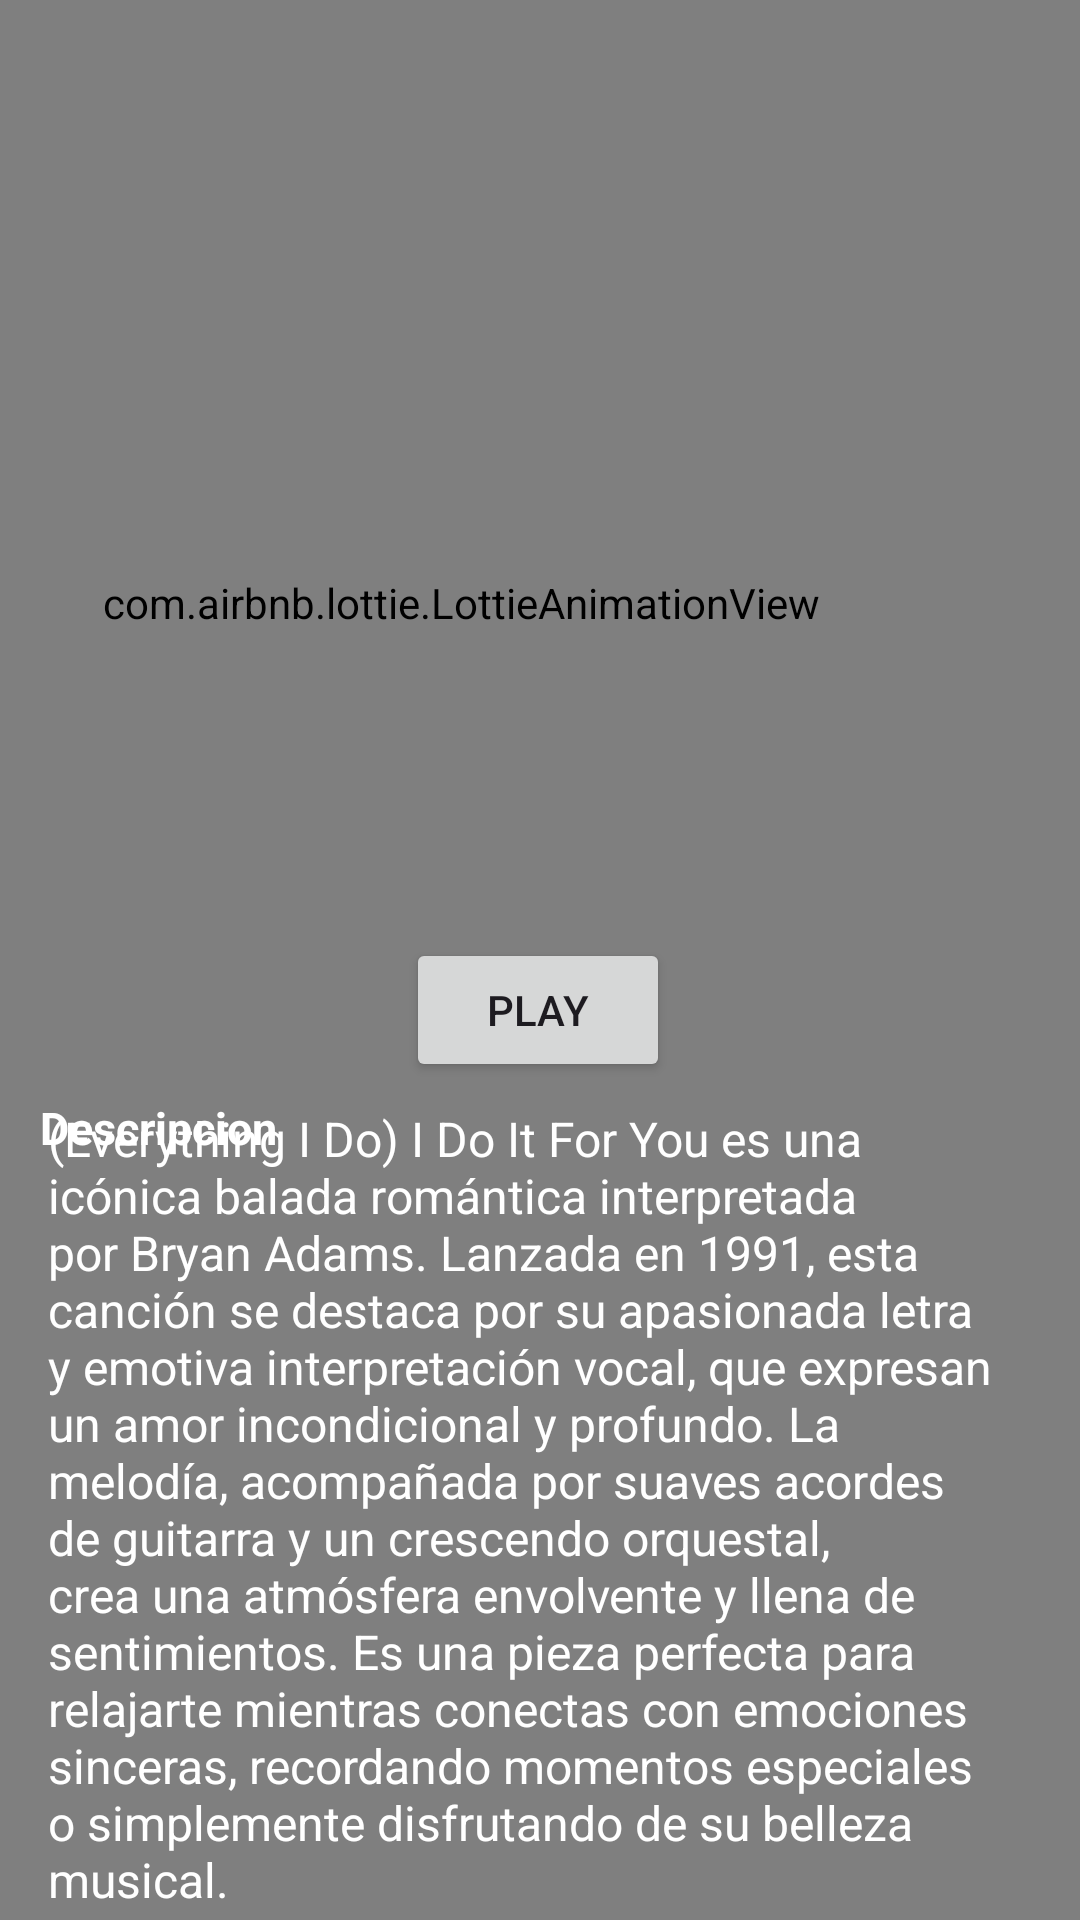

This screen was rendered from an Android layout file. Write that file and the resources it references.
<!-- AndroidManifest.xml: application theme Theme.FirebaseDefinitivo -->
<!-- res/layout/activity_song4.xml -->
<?xml version="1.0" encoding="utf-8"?>
<androidx.constraintlayout.widget.ConstraintLayout xmlns:android="http://schemas.android.com/apk/res/android"
    xmlns:app="http://schemas.android.com/apk/res-auto"
    xmlns:tools="http://schemas.android.com/tools"
    android:id="@+id/main"
    android:layout_width="match_parent"
    android:layout_height="match_parent"
    tools:context=".recursosrelajacion.canciones.Song4Activity">

    <com.airbnb.lottie.LottieAnimationView
        android:layout_width="510dp"
        android:layout_height="977dp"
        app:layout_constraintBottom_toBottomOf="parent"
        app:layout_constraintEnd_toEndOf="parent"
        app:layout_constraintHorizontal_bias="0.505"
        app:layout_constraintStart_toStartOf="parent"
        app:layout_constraintTop_toTopOf="parent"
        app:layout_constraintVertical_bias="0.626"
        app:lottie_autoPlay="true"
        app:lottie_loop="true"
        app:lottie_rawRes="@raw/backnigh" />
    <ImageView
        android:layout_width="330dp"
        android:layout_height="330dp"
        app:layout_constraintBottom_toBottomOf="parent"
        app:layout_constraintEnd_toEndOf="parent"
        app:layout_constraintHorizontal_bias="0.491"
        app:layout_constraintStart_toStartOf="parent"
        app:layout_constraintTop_toTopOf="parent"
        app:layout_constraintVertical_bias="0.078"
        app:srcCompat="@drawable/so4img"
        tools:srcCompat="@drawable/so4img" />


    <Button
        android:id="@+id/btnPlayPause"
        android:layout_width="wrap_content"
        android:layout_height="wrap_content"
        android:text="Play"
        app:layout_constraintBottom_toBottomOf="parent"
        app:layout_constraintEnd_toEndOf="parent"
        app:layout_constraintHorizontal_bias="0.498"
        app:layout_constraintStart_toStartOf="parent"
        app:layout_constraintTop_toTopOf="parent"
        app:layout_constraintVertical_bias="0.528" />

    <TextView
        android:id="@+id/textViewDescription"
        android:layout_width="match_parent"
        android:layout_height="wrap_content"
        android:padding="16dp"
        android:text="(Everything I Do) I Do It For You es una icónica balada romántica interpretada por Bryan Adams. Lanzada en 1991, esta canción se destaca por su apasionada letra y emotiva interpretación vocal, que expresan un amor incondicional y profundo. La melodía, acompañada por suaves acordes de guitarra y un crescendo orquestal, crea una atmósfera envolvente y llena de sentimientos. Es una pieza perfecta para relajarte mientras conectas con emociones sinceras, recordando momentos especiales o simplemente disfrutando de su belleza musical."
        android:textSize="16sp"
        android:textColor="@color/white"
        app:layout_constraintBottom_toBottomOf="parent"
        app:layout_constraintEnd_toEndOf="parent"
        app:layout_constraintHorizontal_bias="1.0"
        app:layout_constraintStart_toStartOf="parent"
        app:layout_constraintTop_toBottomOf="@+id/btnPlayPause"
        app:layout_constraintVertical_bias="0.378" />

    <com.airbnb.lottie.LottieAnimationView
        android:id="@+id/lottieAnimationView6"
        android:layout_width="413dp"
        android:layout_height="291dp"
        app:layout_constraintBottom_toBottomOf="parent"
        app:layout_constraintEnd_toEndOf="parent"
        app:layout_constraintHorizontal_bias="1.0"
        app:layout_constraintStart_toStartOf="parent"
        app:layout_constraintTop_toTopOf="parent"
        app:layout_constraintVertical_bias="0.159"
        app:lottie_autoPlay="true"
        app:lottie_loop="true"
        app:lottie_rawRes="@raw/notas" />

    <TextView
        android:id="@+id/textView14"
        android:layout_width="wrap_content"
        android:layout_height="wrap_content"
        android:text="Descripcion "
        android:textColor="@color/white"
        android:textSize="15sp"
        android:textStyle="bold"
        app:layout_constraintBottom_toBottomOf="parent"
        app:layout_constraintEnd_toEndOf="parent"
        app:layout_constraintHorizontal_bias="0.048"
        app:layout_constraintStart_toStartOf="parent"
        app:layout_constraintTop_toTopOf="parent"
        app:layout_constraintVertical_bias="0.59" />


</androidx.constraintlayout.widget.ConstraintLayout>
<!-- resources referenced by this layout -->
<resources>
  <style name="Theme.FirebaseDefinitivo" parent="Base.Theme.FirebaseDefinitivo" />
  <style name="Base.Theme.FirebaseDefinitivo" parent="Theme.Material3.DayNight.NoActionBar">
          
          
      </style>
  <!-- not gathered from this repository: default colours our renderer supplied (Android Studio template values) -->
  <color name="white">#FFFFFFFF</color>
</resources>
